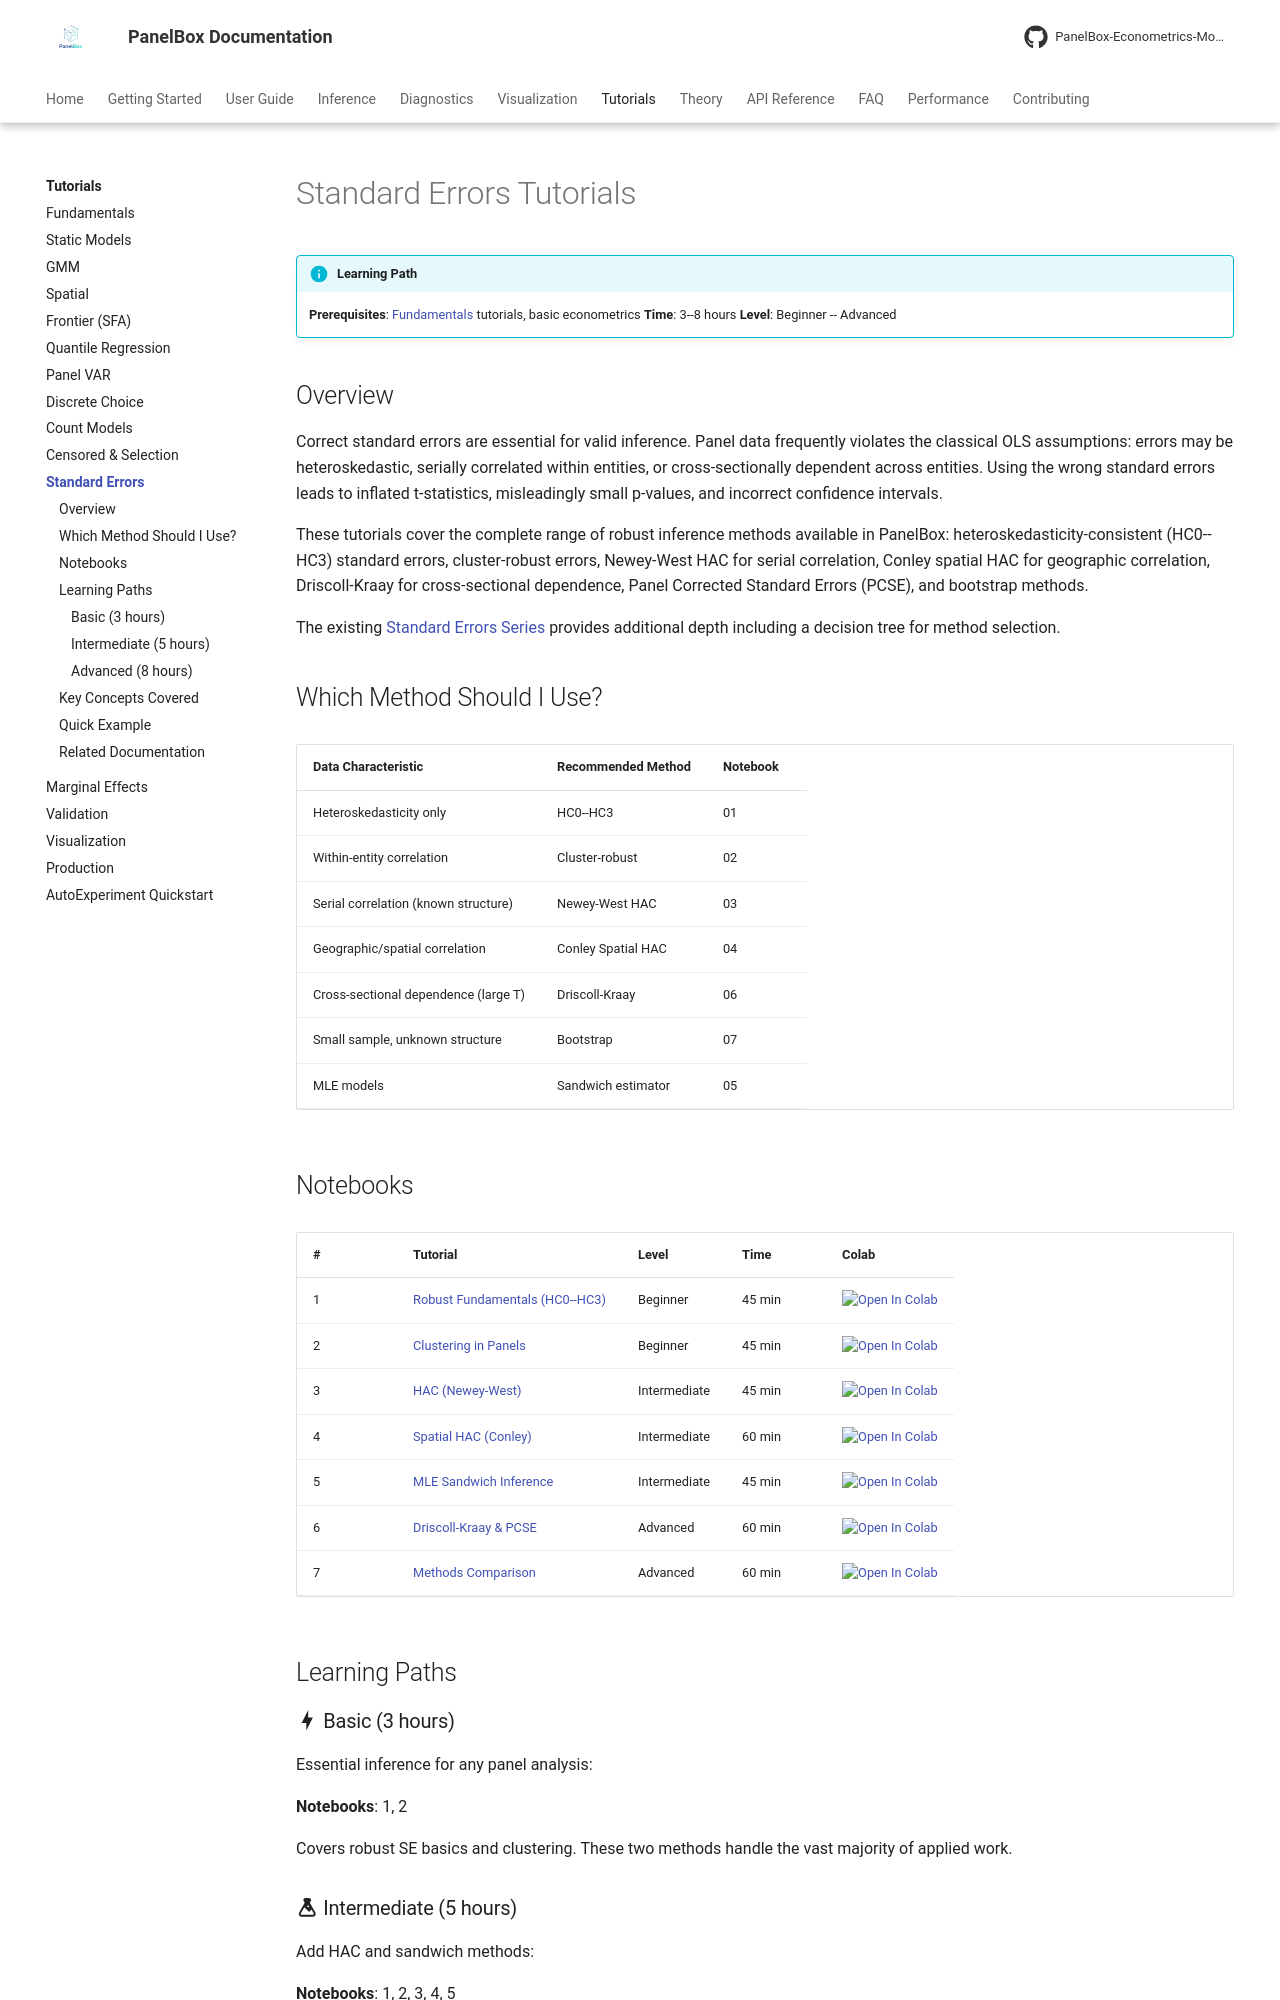

repository: PanelBox-Econometrics-Model/panelbox · page: tutorials/standard-errors/index.html · generator: mkdocs

---
title: "Standard Errors Tutorials"
description: "Interactive tutorials for robust, clustered, HAC, Driscoll-Kraay, and bootstrap standard errors with PanelBox"
---

# Standard Errors Tutorials

!!! info "Learning Path"
    **Prerequisites**: [Fundamentals](fundamentals.md) tutorials, basic econometrics
    **Time**: 3--8 hours
    **Level**: Beginner -- Advanced

## Overview

Correct standard errors are essential for valid inference. Panel data frequently violates the classical OLS assumptions: errors may be heteroskedastic, serially correlated within entities, or cross-sectionally dependent across entities. Using the wrong standard errors leads to inflated t-statistics, misleadingly small p-values, and incorrect confidence intervals.

These tutorials cover the complete range of robust inference methods available in PanelBox: heteroskedasticity-consistent (HC0--HC3) standard errors, cluster-robust errors, Newey-West HAC for serial correlation, Conley spatial HAC for geographic correlation, Driscoll-Kraay for cross-sectional dependence, Panel Corrected Standard Errors (PCSE), and bootstrap methods.

The existing [Standard Errors Series](standard-errors.md) provides additional depth including a decision tree for method selection.

## Which Method Should I Use?

| Data Characteristic | Recommended Method | Notebook |
|---------------------|-------------------|----------|
| Heteroskedasticity only | HC0--HC3 | 01 |
| Within-entity correlation | Cluster-robust | 02 |
| Serial correlation (known structure) | Newey-West HAC | 03 |
| Geographic/spatial correlation | Conley Spatial HAC | 04 |
| Cross-sectional dependence (large T) | Driscoll-Kraay | 06 |
| Small sample, unknown structure | Bootstrap | 07 |
| MLE models | Sandwich estimator | 05 |
